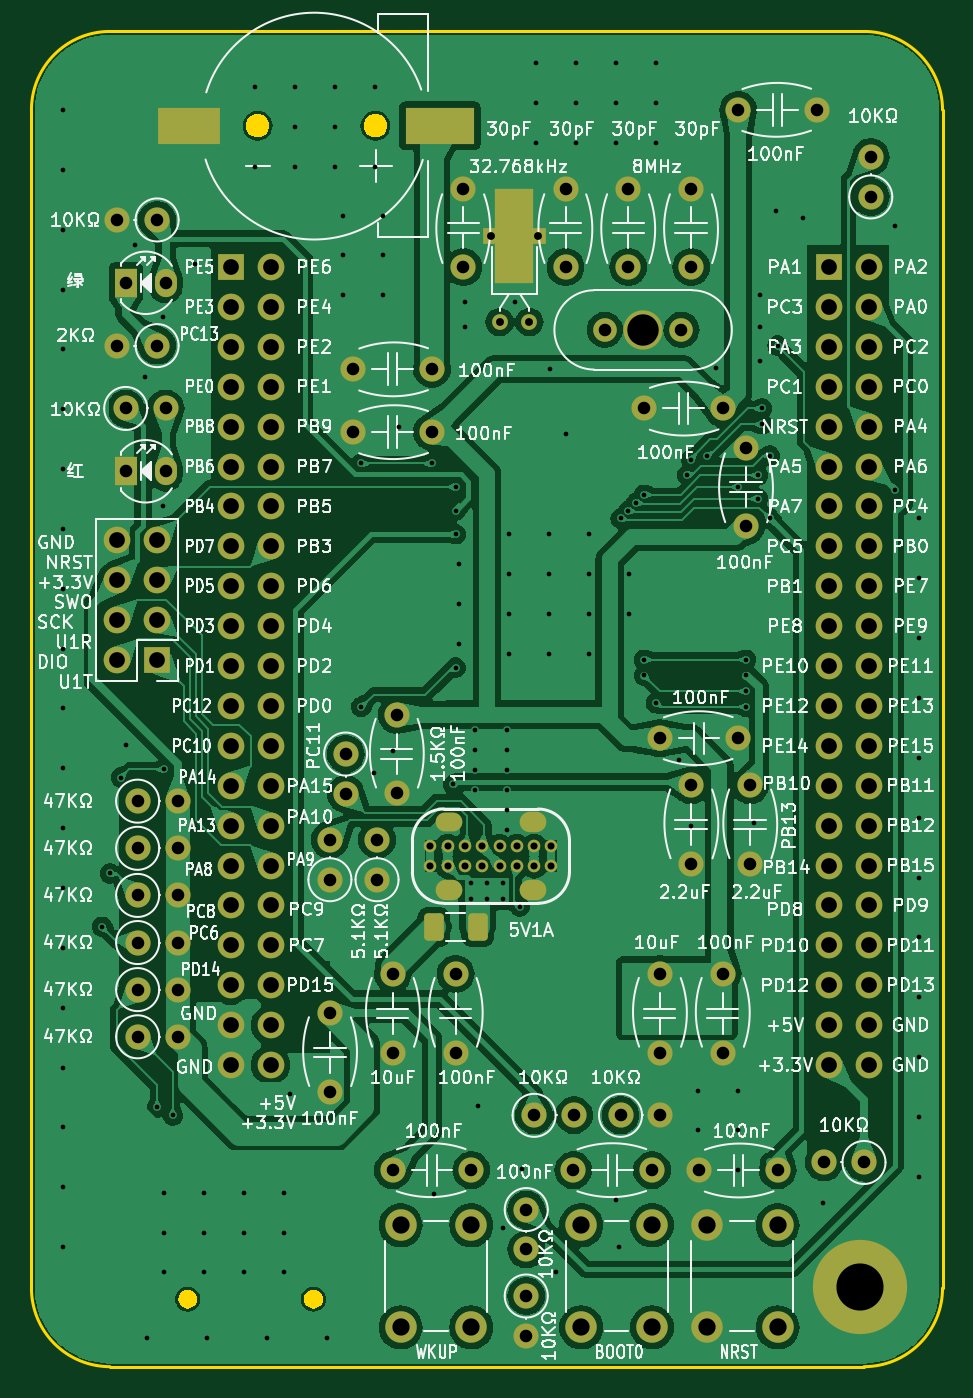
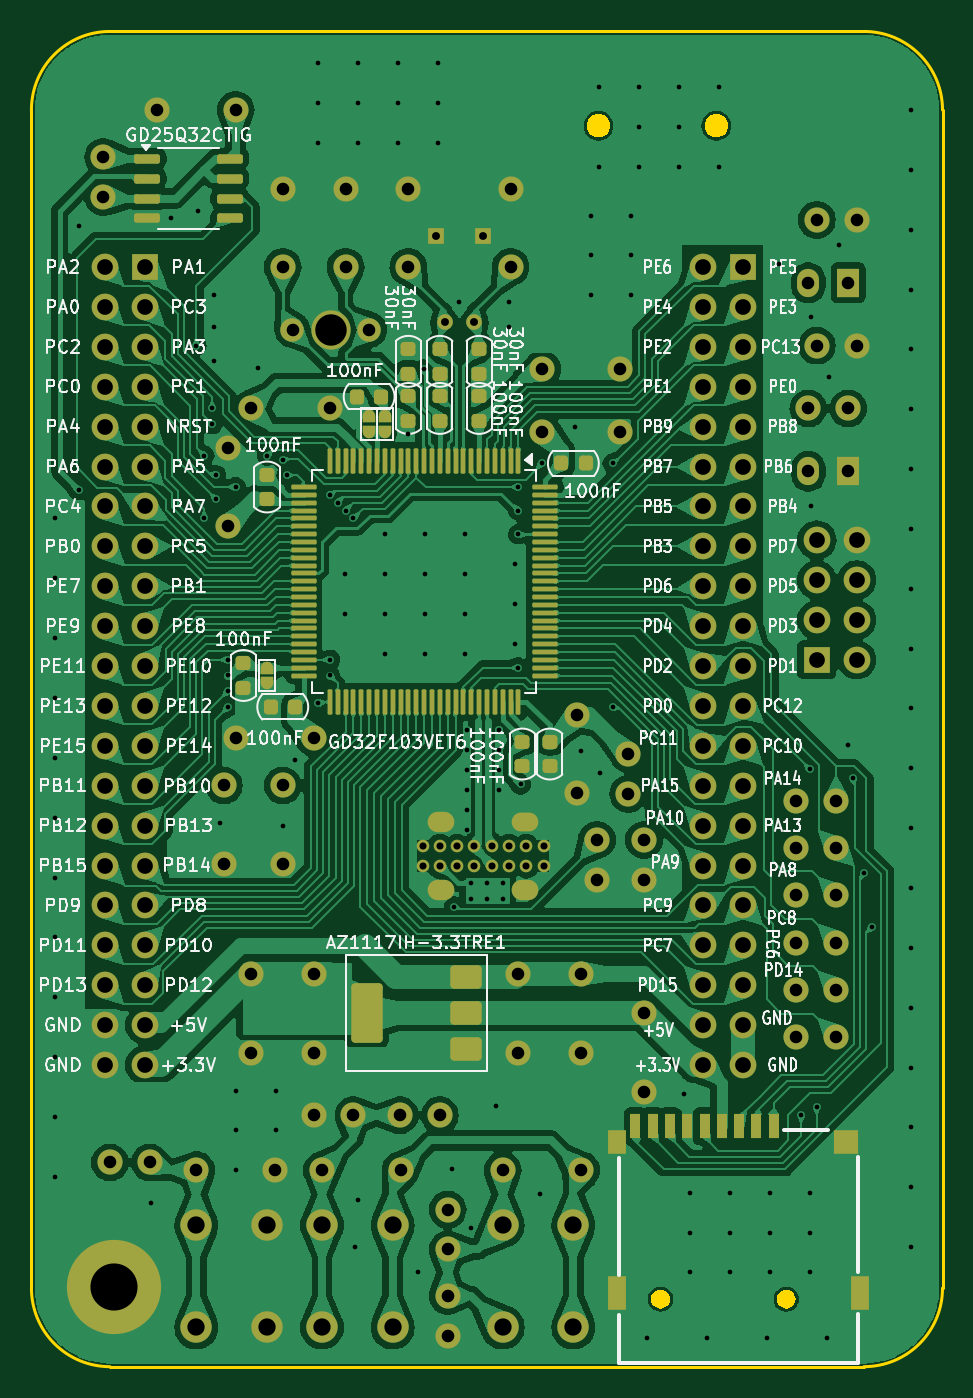
Circuit board: 11 layer files. Board 58.0 x 85.0 mm.
- drill: Drill_NPTH_Through.DRL (396 bytes)
- drill: Drill_PTH_Through.DRL (7700 bytes)
- outline: Gerber_BoardOutlineLayer.GKO (4453 bytes)
- bottom_copper: Gerber_BottomLayer.GBL (407216 bytes)
- paste: Gerber_BottomPasteMaskLayer.GBP (7836 bytes)
- bottom_silk: Gerber_BottomSilkscreenLayer.GBO (211101 bytes)
- bottom_mask: Gerber_BottomSolderMaskLayer.GBS (15181 bytes)
- top_copper: Gerber_TopLayer.GTL (229892 bytes)
- paste: Gerber_TopPasteMaskLayer.GTP (1748 bytes)
- top_silk: Gerber_TopSilkscreenLayer.GTO (292811 bytes)
- top_mask: Gerber_TopSolderMaskLayer.GTS (9080 bytes)

=== drill: Drill_NPTH_Through.DRL ===
;TYPE=PLATED
;Layer: NPTH_Through
;EasyEDA Pro Client v2.2.27.1, 2024-09-15 10:59:51
;Gerber Generator version 0.3
M48
; DRILL file {KiCad 8.0.6} date 2024-11-05T16:44:40+0800
; FORMAT={-:-/ absolute / inch / decimal}
; #@! TF.CreationDate,2024-11-05T16:44:40+08:00
; #@! TF.GenerationSoftware,Kicad,Pcbnew,8.0.6
; #@! TF.FileFunction,NonPlated,1,2,NPTH
FMAT,2
INCH
%
G90
G05
M30

=== drill: Drill_PTH_Through.DRL (7700 bytes, source omitted) ===
=== outline: Gerber_BoardOutlineLayer.GKO ===
G04 Layer: BoardOutlineLayer*
G04 EasyEDA Pro v2.2.27.1, 2024-09-15 10:59:50*
G04 Gerber Generator version 0.3*
G04 Scale: 100 percent, Rotated: No, Reflected: No*
G04 Dimensions in millimeters*
G04 Leading zeros omitted, absolute positions, 3 integers and 5 decimals*
%TF.GenerationSoftware,KiCad,Pcbnew,8.0.6*%
%TF.CreationDate,2024-11-05T16:44:44+08:00*%
%TF.ProjectId,li-chuang-liang-shan-pai-tian-kong-xing-kai-fa-ban,6c692d63-6875-4616-9e67-2d6c69616e67,rev?*%
%TF.SameCoordinates,Original*%
%TF.FileFunction,Profile,NP*%
%FSLAX46Y46*%
G04 Gerber Fmt 4.6, Leading zero omitted, Abs format (unit mm)*
G04 Created by KiCad (PCBNEW 8.0.6) date 2024-11-05 16:44:44*
%MOMM*%
%LPD*%
G01*
G04 APERTURE LIST*
%TA.AperFunction,Profile*%
%ADD10C,0.200000*%
%TD*%
%TA.AperFunction,Profile*%
%ADD11C,0.000000*%
%TD*%
G04 APERTURE END LIST*
D10*
X72000000Y-65000000D02*
X120000000Y-65000000D01*
X125000000Y-70000000D02*
X125000000Y-145000000D01*
X125000000Y-145000000D02*
G75*
G02*
X120000000Y-150000000I-5000000J0D01*
G01*
X120000000Y-65000000D02*
G75*
G02*
X125000000Y-70000000I0J-5000000D01*
G01*
X67000000Y-145000000D02*
X67000000Y-70000000D01*
X67000000Y-70000000D02*
G75*
G02*
X72000000Y-65000000I5000000J0D01*
G01*
X120000000Y-150000000D02*
X72000000Y-150000000D01*
X72000000Y-150000000D02*
G75*
G02*
X67000000Y-145000000I0J5000000D01*
G01*
D11*
%TA.AperFunction,Profile*%
%TO.C,BT1*%
G36*
X81566891Y-70268804D02*
G01*
X81725413Y-70324273D01*
X81867617Y-70413626D01*
X81986374Y-70532383D01*
X82075727Y-70674587D01*
X82131196Y-70833109D01*
X82150000Y-71000000D01*
X82131196Y-71166891D01*
X82075727Y-71325413D01*
X81986374Y-71467617D01*
X81867617Y-71586374D01*
X81725413Y-71675727D01*
X81566891Y-71731196D01*
X81400000Y-71750000D01*
X81233109Y-71731196D01*
X81074587Y-71675727D01*
X80932383Y-71586374D01*
X80813626Y-71467617D01*
X80724273Y-71325413D01*
X80668804Y-71166891D01*
X80650000Y-71000000D01*
X80668804Y-70833109D01*
X80724273Y-70674587D01*
X80813626Y-70532383D01*
X80932383Y-70413626D01*
X81074587Y-70324273D01*
X81233109Y-70268804D01*
X81400000Y-70250000D01*
X81566891Y-70268804D01*
G37*
%TD.AperFunction*%
%TA.AperFunction,Profile*%
G36*
X89066891Y-70268804D02*
G01*
X89225413Y-70324273D01*
X89367617Y-70413626D01*
X89486374Y-70532383D01*
X89575727Y-70674587D01*
X89631196Y-70833109D01*
X89650000Y-71000000D01*
X89631196Y-71166891D01*
X89575727Y-71325413D01*
X89486374Y-71467617D01*
X89367617Y-71586374D01*
X89225413Y-71675727D01*
X89066891Y-71731196D01*
X88900000Y-71750000D01*
X88733109Y-71731196D01*
X88574587Y-71675727D01*
X88432383Y-71586374D01*
X88313626Y-71467617D01*
X88224273Y-71325413D01*
X88168804Y-71166891D01*
X88150000Y-71000000D01*
X88168804Y-70833109D01*
X88224273Y-70674587D01*
X88313626Y-70532383D01*
X88432383Y-70413626D01*
X88574587Y-70324273D01*
X88733109Y-70268804D01*
X88900000Y-70250000D01*
X89066891Y-70268804D01*
G37*
%TD.AperFunction*%
%TA.AperFunction,Profile*%
%TO.C,J3*%
G36*
X77105291Y-145120445D02*
G01*
X77250000Y-145180385D01*
X77374264Y-145275736D01*
X77469615Y-145400000D01*
X77529555Y-145544709D01*
X77550000Y-145700000D01*
X77529555Y-145855291D01*
X77469615Y-146000000D01*
X77374264Y-146124264D01*
X77250000Y-146219615D01*
X77105291Y-146279555D01*
X76950000Y-146300000D01*
X76794709Y-146279555D01*
X76650000Y-146219615D01*
X76525736Y-146124264D01*
X76430385Y-146000000D01*
X76370445Y-145855291D01*
X76350000Y-145700000D01*
X76370445Y-145544709D01*
X76430385Y-145400000D01*
X76525736Y-145275736D01*
X76650000Y-145180385D01*
X76794709Y-145120445D01*
X76950000Y-145100000D01*
X77105291Y-145120445D01*
G37*
%TD.AperFunction*%
%TA.AperFunction,Profile*%
G36*
X85105291Y-145120445D02*
G01*
X85250000Y-145180385D01*
X85374264Y-145275736D01*
X85469615Y-145400000D01*
X85529555Y-145544709D01*
X85550000Y-145700000D01*
X85529555Y-145855291D01*
X85469615Y-146000000D01*
X85374264Y-146124264D01*
X85250000Y-146219615D01*
X85105291Y-146279555D01*
X84950000Y-146300000D01*
X84794709Y-146279555D01*
X84650000Y-146219615D01*
X84525736Y-146124264D01*
X84430385Y-146000000D01*
X84370445Y-145855291D01*
X84350000Y-145700000D01*
X84370445Y-145544709D01*
X84430385Y-145400000D01*
X84525736Y-145275736D01*
X84650000Y-145180385D01*
X84794709Y-145120445D01*
X84950000Y-145100000D01*
X85105291Y-145120445D01*
G37*
%TD.AperFunction*%
%TD*%
M02*

=== bottom_copper: Gerber_BottomLayer.GBL (407216 bytes, source omitted) ===
=== paste: Gerber_BottomPasteMaskLayer.GBP (7836 bytes, source omitted) ===
=== bottom_silk: Gerber_BottomSilkscreenLayer.GBO (211101 bytes, source omitted) ===
=== bottom_mask: Gerber_BottomSolderMaskLayer.GBS (15181 bytes, source omitted) ===
=== top_copper: Gerber_TopLayer.GTL (229892 bytes, source omitted) ===
=== paste: Gerber_TopPasteMaskLayer.GTP (1748 bytes, source withheld) ===
=== top_silk: Gerber_TopSilkscreenLayer.GTO (292811 bytes, source omitted) ===
=== top_mask: Gerber_TopSolderMaskLayer.GTS (9080 bytes, source omitted) ===
